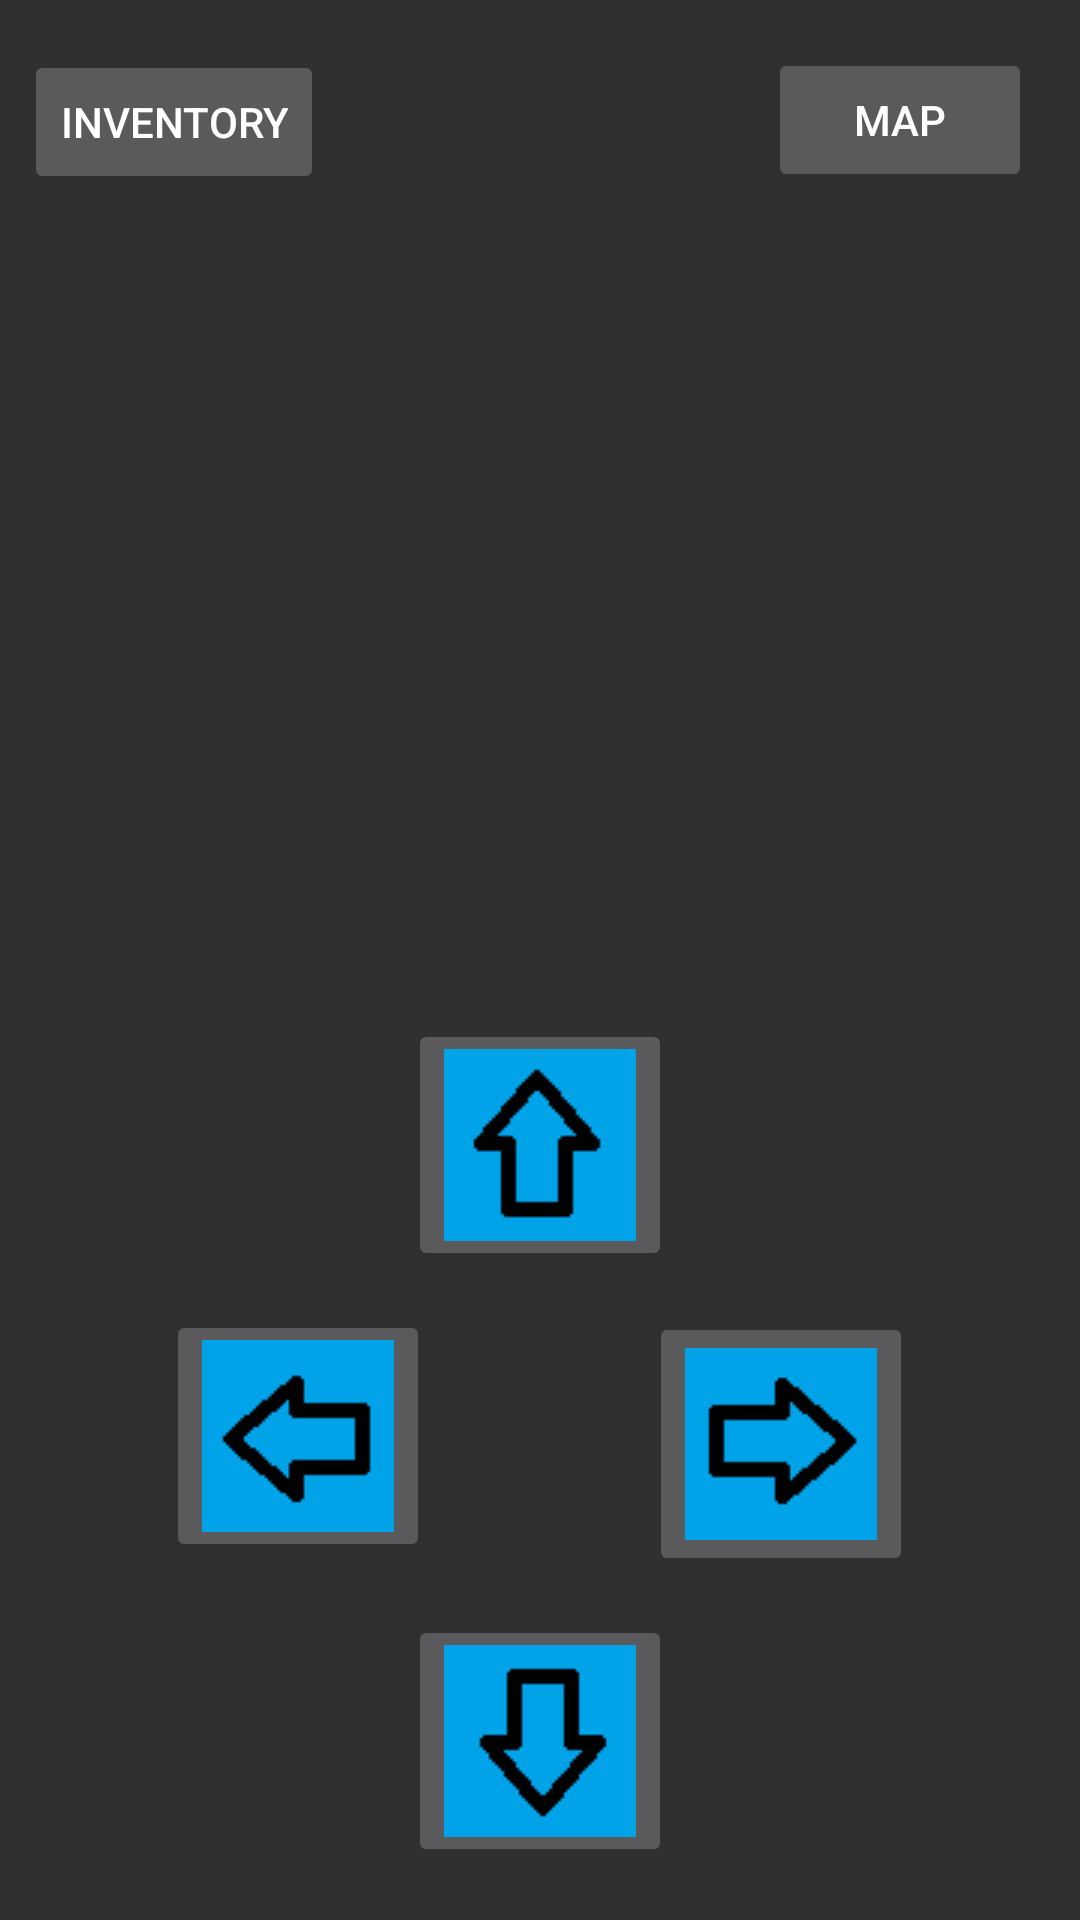

The Android layout XML behind this screen, and the referenced resources:
<!-- AndroidManifest.xml: application theme AppTheme -->
<!-- res/layout/activity_dungeon.xml -->
<?xml version="1.0" encoding="utf-8"?>
<android.support.constraint.ConstraintLayout xmlns:android="http://schemas.android.com/apk/res/android"
    xmlns:app="http://schemas.android.com/apk/res-auto"
    xmlns:tools="http://schemas.android.com/tools"
    android:layout_width="match_parent"
    android:layout_height="match_parent"
    tools:context=".GameUI.DungeonActivity">



    <Button
        android:id="@+id/mapButton"
        android:layout_width="wrap_content"
        android:layout_height="wrap_content"
        android:layout_marginEnd="16dp"
        android:layout_marginTop="16dp"
        android:onClick="toggleMap"
        android:text="@string/map"
        app:layout_constraintEnd_toEndOf="parent"
        app:layout_constraintTop_toTopOf="parent"
        android:stateListAnimator="@null"/>

    <Button
        android:id="@+id/invButton"
        android:layout_width="wrap_content"
        android:layout_height="wrap_content"
        android:layout_marginBottom="8dp"
        android:layout_marginEnd="8dp"
        android:layout_marginStart="8dp"
        android:layout_marginTop="8dp"
        android:text="@string/inventory"
        app:layout_constraintBottom_toBottomOf="parent"
        app:layout_constraintEnd_toEndOf="parent"
        app:layout_constraintHorizontal_bias="0.0"
        app:layout_constraintStart_toStartOf="parent"
        app:layout_constraintTop_toTopOf="parent"
        app:layout_constraintVertical_bias="0.015"
        android:stateListAnimator="@null"/>

    <ImageButton
        android:id="@+id/arrowDown"
        android:onClick="moveDown"
        android:layout_width="wrap_content"
        android:layout_height="wrap_content"
        android:layout_marginBottom="8dp"
        android:layout_marginEnd="8dp"
        android:layout_marginStart="8dp"
        android:layout_marginTop="8dp"
        app:layout_constraintBottom_toBottomOf="parent"
        app:layout_constraintEnd_toEndOf="parent"
        app:layout_constraintStart_toStartOf="parent"
        app:layout_constraintTop_toTopOf="parent"
        app:layout_constraintVertical_bias="0.982"
        android:stateListAnimator="@null"
        app:srcCompat="@drawable/arrow_down" />

    <ImageButton
        android:id="@+id/arrowLeft"
        android:onClick="moveLeft"
        android:layout_width="wrap_content"
        android:layout_height="wrap_content"
        android:layout_marginBottom="8dp"
        android:layout_marginEnd="8dp"
        android:layout_marginStart="8dp"
        android:layout_marginTop="8dp"
        app:layout_constraintBottom_toBottomOf="parent"
        app:layout_constraintEnd_toEndOf="parent"
        app:layout_constraintHorizontal_bias="0.185"
        app:layout_constraintStart_toStartOf="parent"
        app:layout_constraintTop_toTopOf="parent"
        app:layout_constraintVertical_bias="0.794"
        android:stateListAnimator="@null"
        app:srcCompat="@drawable/arrow_left" />

    <ImageButton
        android:id="@+id/arrowUp"
        android:onClick="moveUp"
        android:layout_width="wrap_content"
        android:layout_height="wrap_content"
        android:layout_marginBottom="8dp"
        android:layout_marginEnd="8dp"
        android:layout_marginStart="8dp"
        android:layout_marginTop="8dp"
        app:layout_constraintBottom_toBottomOf="parent"
        app:layout_constraintEnd_toEndOf="parent"
        app:layout_constraintStart_toStartOf="parent"
        app:layout_constraintTop_toTopOf="parent"
        app:layout_constraintVertical_bias="0.614"
        android:stateListAnimator="@null"
        app:srcCompat="@drawable/arrow_up" />

    <ImageButton
        android:id="@+id/arrowRight"
        android:onClick="moveRight"
        android:layout_width="wrap_content"
        android:layout_height="88dp"
        android:layout_marginBottom="8dp"
        android:layout_marginEnd="8dp"
        android:layout_marginStart="8dp"
        android:layout_marginTop="8dp"
        app:layout_constraintBottom_toBottomOf="parent"
        app:layout_constraintEnd_toEndOf="parent"
        app:layout_constraintHorizontal_bias="0.814"
        app:layout_constraintStart_toStartOf="parent"
        app:layout_constraintTop_toTopOf="parent"
        app:layout_constraintVertical_bias="0.801"
        android:stateListAnimator="@null"
        app:srcCompat="@drawable/arrow_right" />

    <TextView
        android:id="@+id/upInfo"
        android:layout_width="wrap_content"
        android:layout_height="wrap_content"
        android:layout_marginBottom="8dp"
        android:layout_marginEnd="8dp"
        android:layout_marginStart="8dp"
        android:layout_marginTop="8dp"
        android:text=""
        android:minLines="2"
        android:lines="2"
        android:textSize="15sp"
        android:textAlignment="center"
        app:layout_constraintBottom_toBottomOf="parent"
        app:layout_constraintEnd_toEndOf="parent"
        app:layout_constraintStart_toStartOf="parent"
        app:layout_constraintTop_toTopOf="parent"
        app:layout_constraintVertical_bias="0.130" />

    <TextView
        android:id="@+id/rightInfo"
        android:layout_width="wrap_content"
        android:layout_height="wrap_content"
        android:layout_marginBottom="8dp"
        android:layout_marginEnd="8dp"
        android:layout_marginStart="8dp"
        android:layout_marginTop="8dp"
        android:text=""
        android:minLines="2"
        android:lines="2"
        android:textSize="15sp"
        android:textAlignment="center"
        app:layout_constraintBottom_toBottomOf="parent"
        app:layout_constraintEnd_toEndOf="parent"
        app:layout_constraintStart_toStartOf="parent"
        app:layout_constraintTop_toTopOf="parent"
        app:layout_constraintVertical_bias="0.230" />

    <TextView
        android:id="@+id/downInfo"
        android:layout_width="wrap_content"
        android:layout_height="wrap_content"
        android:layout_marginBottom="8dp"
        android:layout_marginEnd="8dp"
        android:layout_marginStart="8dp"
        android:layout_marginTop="8dp"
        android:text=""
        android:minLines="2"
        android:lines="2"
        android:textSize="15sp"
        android:textAlignment="center"
        app:layout_constraintBottom_toBottomOf="parent"
        app:layout_constraintEnd_toEndOf="parent"
        app:layout_constraintStart_toStartOf="parent"
        app:layout_constraintTop_toTopOf="parent"
        app:layout_constraintVertical_bias="0.330" />

    <TextView
        android:id="@+id/leftInfo"
        android:layout_width="wrap_content"
        android:layout_height="wrap_content"
        android:layout_marginBottom="8dp"
        android:layout_marginEnd="8dp"
        android:layout_marginStart="8dp"
        android:layout_marginTop="8dp"
        android:text=""
        android:minLines="2"
        android:lines="2"
        android:textSize="15sp"
        android:textAlignment="center"
        app:layout_constraintBottom_toBottomOf="parent"
        app:layout_constraintEnd_toEndOf="parent"
        app:layout_constraintStart_toStartOf="parent"
        app:layout_constraintTop_toTopOf="parent"
        app:layout_constraintVertical_bias="0.430" />

    <include
        android:id="@+id/mapDisp"
        layout="@layout/dungeon_map"
        android:elevation="3dp"
        android:visibility="gone" />

    <include
        android:id="@+id/invDisp"
        layout="@layout/dungeon_inv"
        android:elevation="3dp"
        android:visibility="gone" />


</android.support.constraint.ConstraintLayout>
<!-- res/layout/dungeon_map.xml (included above) -->
<?xml version="1.0" encoding="utf-8"?>
<android.support.constraint.ConstraintLayout
    xmlns:android="http://schemas.android.com/apk/res/android"
    xmlns:app="http://schemas.android.com/apk/res-auto"
    xmlns:tools="http://schemas.android.com/tools"
    android:background="#AAAAAA"
    android:layout_width="match_parent"
    android:layout_height="match_parent">




</android.support.constraint.ConstraintLayout>
<!-- res/layout/dungeon_inv.xml (included above) -->
<?xml version="1.0" encoding="utf-8"?>
<android.support.constraint.ConstraintLayout
    xmlns:android="http://schemas.android.com/apk/res/android"
    xmlns:app="http://schemas.android.com/apk/res-auto"
    xmlns:tools="http://schemas.android.com/tools"
    android:background="#AAAAAA"
    android:layout_width="match_parent"
    android:layout_height="match_parent">

    <android.support.v7.widget.RecyclerView
        android:layout_width="match_parent"
        android:layout_height="match_parent"
        android:layout_marginBottom="8dp"
        android:layout_marginEnd="8dp"
        android:layout_marginStart="8dp"
        android:layout_marginTop="8dp"
        app:layout_constraintBottom_toBottomOf="parent"
        app:layout_constraintEnd_toEndOf="parent"
        app:layout_constraintHorizontal_bias="1.0"
        app:layout_constraintStart_toStartOf="parent"
        app:layout_constraintTop_toTopOf="parent"
        app:layout_constraintVertical_bias="0.0" />
</android.support.constraint.ConstraintLayout>
<!-- resources referenced by this layout -->
<resources>
  <!-- drawable arrow_down: png bitmap (drawable, 449 bytes) -->
  <!-- drawable arrow_left: png bitmap (drawable, 469 bytes) -->
  <!-- drawable arrow_right: png bitmap (drawable, 492 bytes) -->
  <!-- drawable arrow_up: png bitmap (drawable, 427 bytes) -->
  <string name="inventory">Inventory</string>
  <string name="map">Map</string>
  <style name="AppTheme" parent="Theme.AppCompat.NoActionBar">
          
          <item name="colorPrimary">@color/colorPrimary</item>
          <item name="colorPrimaryDark">@color/colorPrimaryDark</item>
          <item name="colorAccent">@color/colorAccent</item>
      </style>
  <color name="colorPrimary">#3F51B5</color>
  <color name="colorPrimaryDark">#303F9F</color>
  <color name="colorAccent">#FF4081</color>
</resources>
